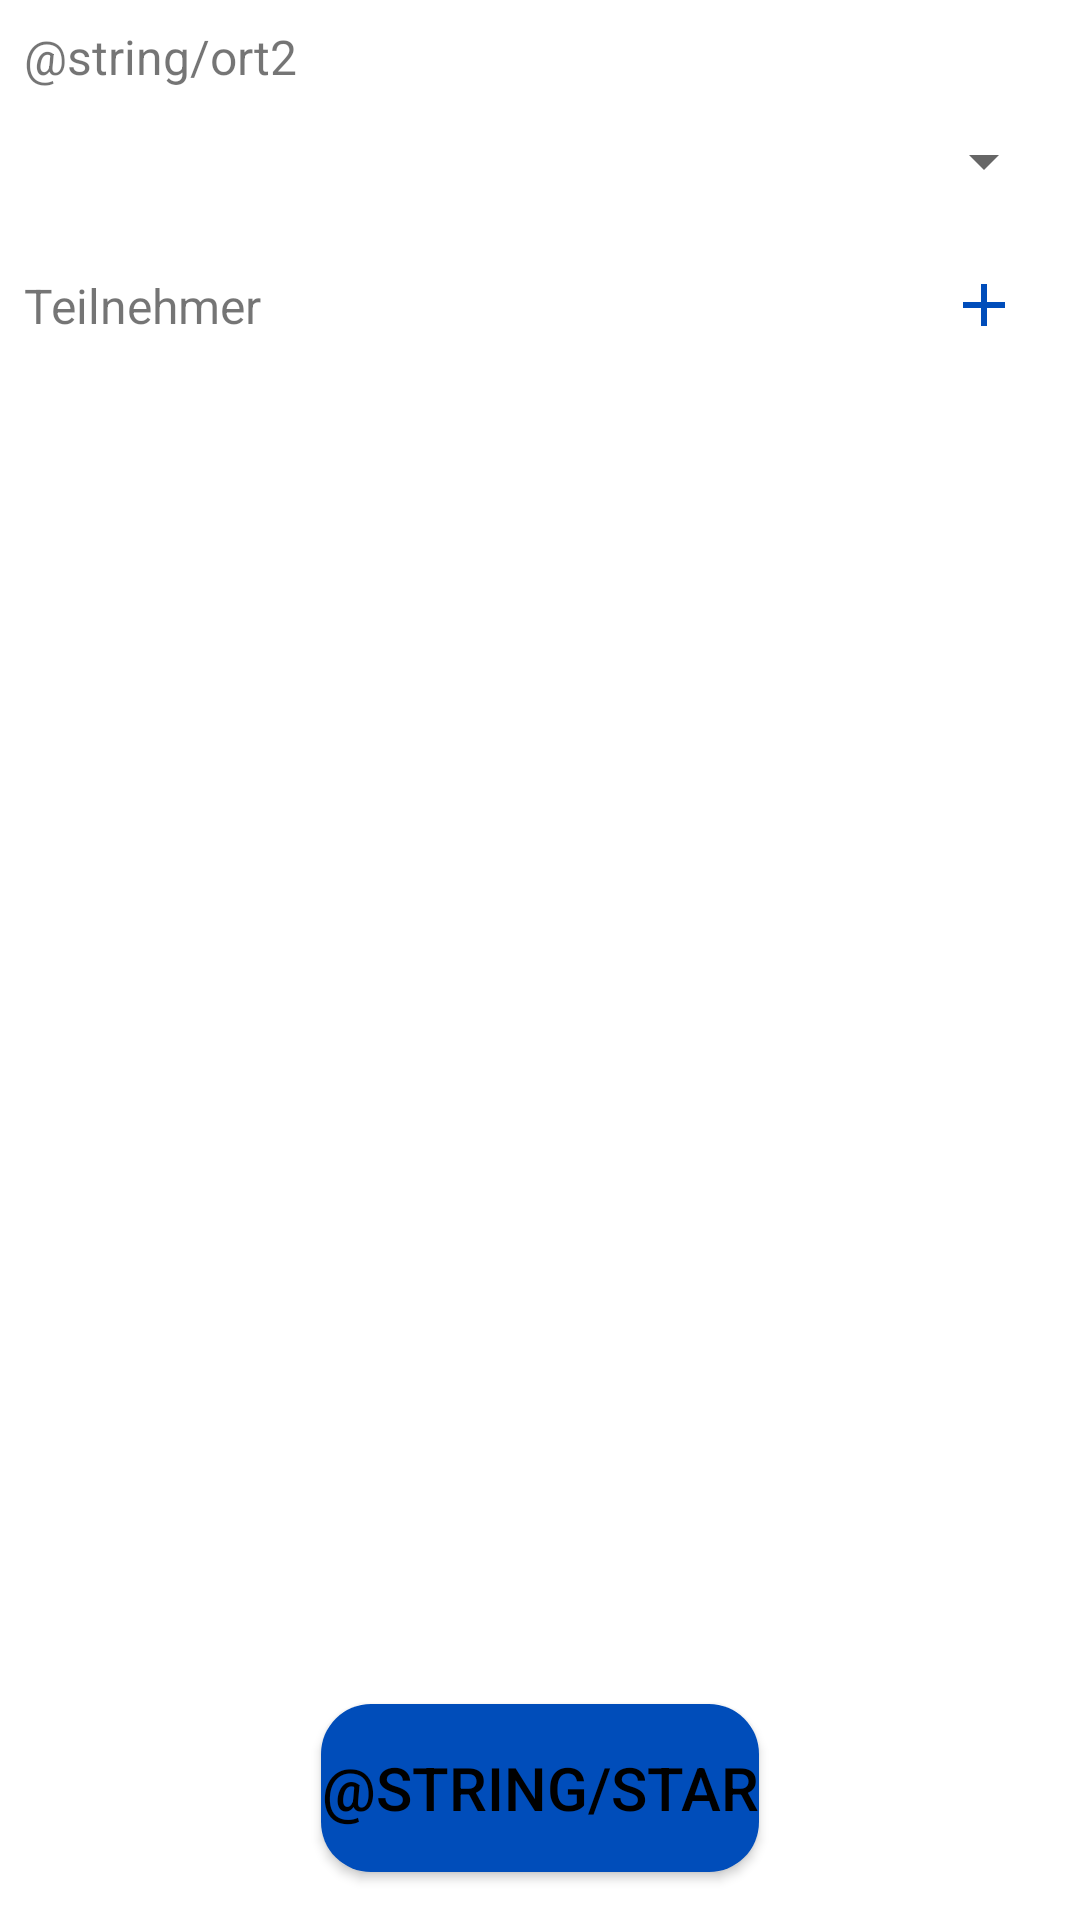

Android layout source for this screen:
<!-- AndroidManifest.xml: application theme Theme.MyApplication -->
<!-- res/layout/activity_location_participants.xml -->
<?xml version="1.0" encoding="utf-8"?>
<androidx.constraintlayout.widget.ConstraintLayout xmlns:android="http://schemas.android.com/apk/res/android"
    xmlns:app="http://schemas.android.com/apk/res-auto"
    xmlns:tools="http://schemas.android.com/tools"
    android:layout_width="match_parent"
    android:layout_height="match_parent"
    tools:context=".LocationParticipantsActivity">

    <ScrollView
        android:layout_width="match_parent"
        android:layout_height="match_parent"
        app:layout_constraintBottom_toBottomOf="parent"
        app:layout_constraintEnd_toEndOf="parent"
        app:layout_constraintStart_toStartOf="parent"
        app:layout_constraintTop_toTopOf="parent">

        <LinearLayout
            android:id="@+id/linearLayout"
            android:layout_width="match_parent"
            android:layout_height="wrap_content"
            android:orientation="vertical"
            android:padding="8dp">

            <TextView
                android:id="@+id/textViewLocationsHeader"
                android:layout_width="match_parent"
                android:layout_height="wrap_content"
                android:text="@string/ort2"
                android:textSize="16sp" />

            <Spinner
                android:id="@+id/locations_spinner"
                android:layout_width="match_parent"
                android:layout_height="wrap_content"
                android:minHeight="48dp" />

            <androidx.constraintlayout.widget.ConstraintLayout
                android:id="@+id/participants_header"
                android:layout_width="match_parent"
                android:layout_height="match_parent"
                android:minHeight="48dp">

                <TextView
                    android:id="@+id/textViewParticipantsHeader"
                    android:layout_width="0dp"
                    android:layout_height="wrap_content"
                    android:text="@string/teilnehmer"
                    android:textSize="16sp"
                    app:layout_constraintBottom_toBottomOf="parent"
                    app:layout_constraintStart_toStartOf="parent"
                    app:layout_constraintTop_toTopOf="parent" />

                <ImageButton
                    android:id="@+id/button_add_participant"
                    android:layout_width="wrap_content"
                    android:layout_height="0dp"
                    android:onClick="onAddParticipantButtonClicked"
                    android:src="@drawable/ic_baseline_add_24_blue"
                    android:backgroundTint="@color/white"
                    app:layout_constraintBottom_toBottomOf="parent"
                    app:layout_constraintEnd_toEndOf="parent"
                    app:layout_constraintTop_toTopOf="parent"/>

            </androidx.constraintlayout.widget.ConstraintLayout>

            <TextView
                android:id="@+id/tvHintNoParticipants"
                android:layout_width="match_parent"
                android:layout_height="wrap_content"
                android:gravity="center_horizontal"
                android:text="@string/keine_teilnehmer_ausgew_hlt"
                android:visibility="gone" />

            <ListView
                android:id="@+id/participants_view"
                android:layout_width="match_parent"
                android:layout_height="match_parent" >

            </ListView>


        </LinearLayout>
    </ScrollView>

    <Button
        android:id="@+id/startButton"
        android:layout_width="wrap_content"
        android:layout_height="56dp"
        android:layout_marginBottom="16dp"
        android:background="@drawable/btn_default"
        android:onClick="openCheckListActivity"
        android:text="@string/star"
        android:textSize="20sp"
        app:layout_constraintBottom_toBottomOf="parent"
        app:layout_constraintEnd_toEndOf="parent"
        app:layout_constraintStart_toStartOf="parent" />

</androidx.constraintlayout.widget.ConstraintLayout>
<!-- resources referenced by this layout -->
<resources>
  <color name="white">#FFFFFFFF</color>
  <!-- drawable btn_default (drawable) -->
  <?xml version="1.0" encoding="utf-8"?>
  <shape xmlns:android="http://schemas.android.com/apk/res/android"
      android:shape="rectangle">
  
      <corners android:radius="50px"/>
      <solid android:color="@color/corona_blue"/>
  
  
  </shape>
  <!-- drawable ic_baseline_add_24_blue (drawable) -->
  <vector android:height="24dp" android:tint="@color/corona_blue"
      android:viewportHeight="24" android:viewportWidth="24"
      android:width="24dp" xmlns:android="http://schemas.android.com/apk/res/android">
      <path android:fillColor="@color/white" android:pathData="M19,13h-6v6h-2v-6H5v-2h6V5h2v6h6v2z"/>
  </vector>
  <string name="keine_teilnehmer_ausgew_hlt">Keine Teilnehmer ausgewählt.</string>
  <string name="teilnehmer">Teilnehmer</string>
  <style name="Theme.MyApplication" parent="Theme.MaterialComponents.Light">
          
          <item name="colorPrimary">@color/white</item>
          <item name="colorPrimaryVariant">@color/corona_white</item>
          <item name="colorOnPrimary">@color/black</item>
          <item name="android:textColorPrimary">@color/black</item>
          
          <item name="colorSecondary">@color/corona_blue</item>
          <item name="colorSecondaryVariant">@color/heller_corona_blue</item>
          <item name="colorOnSecondary">@color/white</item>
          
          <item name="android:statusBarColor"> @color/corona_blue</item>
          
          <item name="android:buttonTint" tools:targetApi="l">?attr/colorSecondaryVariant</item>
          <item name="colorButtonNormal">@color/corona_blue</item>
          <item name="android:colorButtonNormal">@color/corona_blue</item>
          <item name="materialButtonStyle">@style/CustomButton</item>
  
      </style>
  <color name="corona_blue">#004DBA</color>
  <color name="corona_white">#f4f3f8</color>
  <color name="black">#FF000000</color>
  <color name="heller_corona_blue">#5878ed</color>
  <style name="CustomButton" parent="Widget.AppCompat.Button.Colored">
          <item name="colorButtonNormal">@color/corona_blue</item>
      </style>
</resources>
